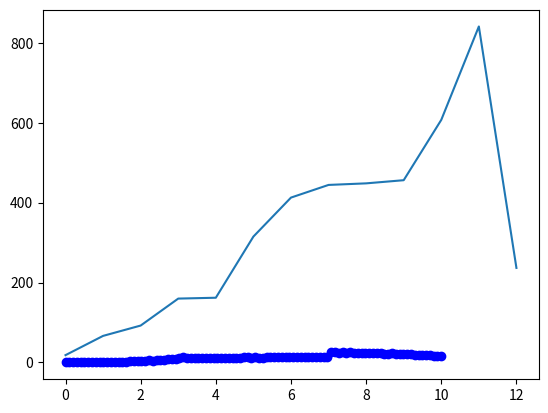

Write Python code to recreate this figure.
import numpy as np
import matplotlib.pyplot as plt
import pandas as pd

np.random.seed(42)

data_size = 100

X = np.linspace(0, 10, data_size)
X = X.reshape(-1, 1)

Y = np.where(
    X[:, 0] < 3,
    X[:, 0] ** 2,
    np.where(
        X[:, 0] < 7,
        10 + 0.5 * X[:, 0],
        25 - (X[:, 0] - 7) ** 2
    )
)

Y += np.random.normal(0, 0.5, size=data_size)

class Node:

    def __init__(self, feature: int = None, threshold: float = None, right = None, left = None, value: int = None):

        self.feature = feature
        self.threshold = threshold
        self.right = right
        self.left = left
        self.value = value
        
class RegressionTree:

    def __init__(self, X: np.ndarray, Y: np.ndarray, min_obs=10):

        self.root = None
        self.k = min_obs
        self.X = X
        self.Y = Y
        self.leafs = 0
        self.alphas = []

    def build(self, X, Y):

        if (Y.shape[0] <= self.k and Y.shape[0] > 0):
            self.leafs += 1
            return Node(value=np.mean(Y)) # LEAF
        if (len(Y) == 0):
            return None
        
        feature, threshold = self.branch(X, Y)
        X_L, Y_L, X_R, Y_R = self.split_dataset(X, Y, feature=feature, threshold=threshold)
        node = Node(feature, threshold)
        node.right = self.build(X_R, Y_R)
        node.left = self.build(X_L, Y_L)

        return node
    
    def branch(self, X: np.ndarray, Y: np.ndarray):

        data_dim = X.shape[1]
        results = np.zeros((X.shape[1], 3))
        for j in range(data_dim):

            X_sorted = np.sort(X[:, j])
            thresholds = np.zeros(X.shape[0] - 1)

            for i in range(X.shape[0] - 1):

                thresholds[i] = (X_sorted[i] + X_sorted[i + 1]) / 2
            result = [j, thresholds[0], np.inf]

            for threshold in thresholds:

                _, Y_L, _, Y_R = self.split_dataset(X, Y, j, threshold)
                if len(Y_L) == 0 or len(Y_R) == 0:
                    continue

                SSR = self.SSR(np.mean(Y_L), Y_L) + self.SSR(np.mean(Y_R), Y_R)

                if (result[2] > SSR):

                    result[1] = threshold
                    result[2] = SSR

            results[j] = result

        best = results[np.argmin(results[:, 2])]

        return int(best[0]), best[1]

    def split_dataset(self, X, Y, feature:int, threshold:float):

        mask = X[:, feature] < threshold

        return X[mask], Y[mask], X[~mask], Y[~mask]

    def split(self, X, Y):

        data = np.c_[X, Y]
        size = data.shape[0]
        train_data_indices = np.random.choice(size, int(np.round(size * 4/5)), replace=False)
        test_data = np.delete(data, train_data_indices, axis=0)
        train_data = data[train_data_indices]

        return train_data[:, :-1], train_data[:, -1], test_data[:, :-1], test_data[:, -1]
    
    def predict(self, node: Node, X, Y):

        if (node.value != None):

            return self.SSR(node.value, Y)
        
        feature = node.feature
        threshold = node.threshold
        X_left, Y_left, X_right, Y_right = self.split_dataset(X, Y, feature=feature, threshold=threshold)

        return (

            self.predict(node.right, X_right, Y_right) + 
            self.predict(node.left, X_left, Y_left) 

        )
    
    def SSR(self, mean, Y):

        return np.sum((mean - Y)**2)

    def calc_tree_score(self, node: Node, X: np.ndarray, Y: np.ndarray):

        if (node.value != None):
            return self.SSR(node.value, Y)
        
        feature = node.feature
        threshold = node.threshold
        X_left, Y_left, X_right, Y_right = self.split_dataset(X, Y, feature=feature, threshold=threshold)

        return (

            self.calc_tree_score(node.right, X_right, Y_right) + 
            self.calc_tree_score(node.left, X_left, Y_left) 

        )

    def SSE_node(self, node: Node, X, Y):
                
        if (node.value != None):
            return self.SSR(node.value, Y)

        return self.SSR(np.mean(Y), Y)

    def calc_leafs(self, node: Node):

        if (node.value != None):
            return 1

        return (
            self.calc_leafs(node.right) + self.calc_leafs(node.left)
        )
    
    def calc_alpha(self, node: Node, X, Y):

        SSE_subtree = self.calc_tree_score(node, X, Y)
        SSE_node = self.SSE_node(node, X, Y)
        leafs = self.calc_leafs(node)
        if (leafs == 1):
            return np.inf
        else:
            return (SSE_node - SSE_subtree) / (leafs - 1)

    def find_weakest(self, node: Node, X, Y):

        if (node.value != None):
            return np.inf, None, None, None
    
        alpha1 = self.calc_alpha(node, X, Y)
        feature = node.feature
        threshold = node.threshold
        X_left, Y_left, X_right, Y_right = self.split_dataset(X, Y, feature=feature, threshold=threshold)

        alpha2, node2, _, _ = self.find_weakest(node.right, X_right, Y_right)
        alpha3, node3, _, _ = self.find_weakest(node.left, X_left, Y_left)

        choices = np.array([alpha1, alpha2, alpha3])
        nodes = [node, node2, node3]
        data = [[X, Y], [X_right, Y_right], [X_left, Y_left]]
        idx = np.argmin(choices)
        return choices[idx], nodes[idx], data[idx][0], data[idx][1]
    
    def prune(self, node: Node, X, Y):

        right_leafs = self.calc_leafs(node.right)
        left_leafs = self.calc_leafs(node.left)
        node.right = None
        node.left = None
        node.value = np.mean(Y)
        self.leafs -= (right_leafs + left_leafs - 1)
    
    def build_prune(self, root: Node, X, Y):

        results = np.zeros((self.leafs - 1, 4))
        i = 0
        while self.leafs > 1:
            alpha, node, x, y = self.find_weakest(root, X, Y)
            self.prune(node, x, y)
            results[i, 0] = alpha
            results[i, 1] = self.calc_tree_score(root, X, Y)
            results[i, 2] = self.calc_leafs(root)
            i += 1
        return results
    
    def CV(self, X, Y, folds=10):

        model = RegressionTree(X, Y)
        model.root = model.build(X, Y)
        pruning_path = model.build_prune(model.root, X, Y)
        means = np.zeros(pruning_path.shape[0])

        for _ in range(folds):
            self.leafs = 0
            X_train, Y_train, X_test, Y_test = self.split(X, Y)
            train_tree = self.build(X_train, Y_train)

            means[0] += self.predict(train_tree, X_test, Y_test)

            for j, alpha in enumerate(pruning_path):
                _, node, X_node, Y_node = self.find_weakest(train_tree, X_train, Y_train)
                if node is None:
                    break 
                self.prune(node, X_node, Y_node)
                means[j+1] += self.predict(train_tree, X_test, Y_test)

        means /= folds
        return means
        
model = RegressionTree(X, Y, 10)
means = model.CV(X, Y, 10)
print(means)
plt.plot(means)
plt.scatter(X, Y, color="blue")
plt.show()
